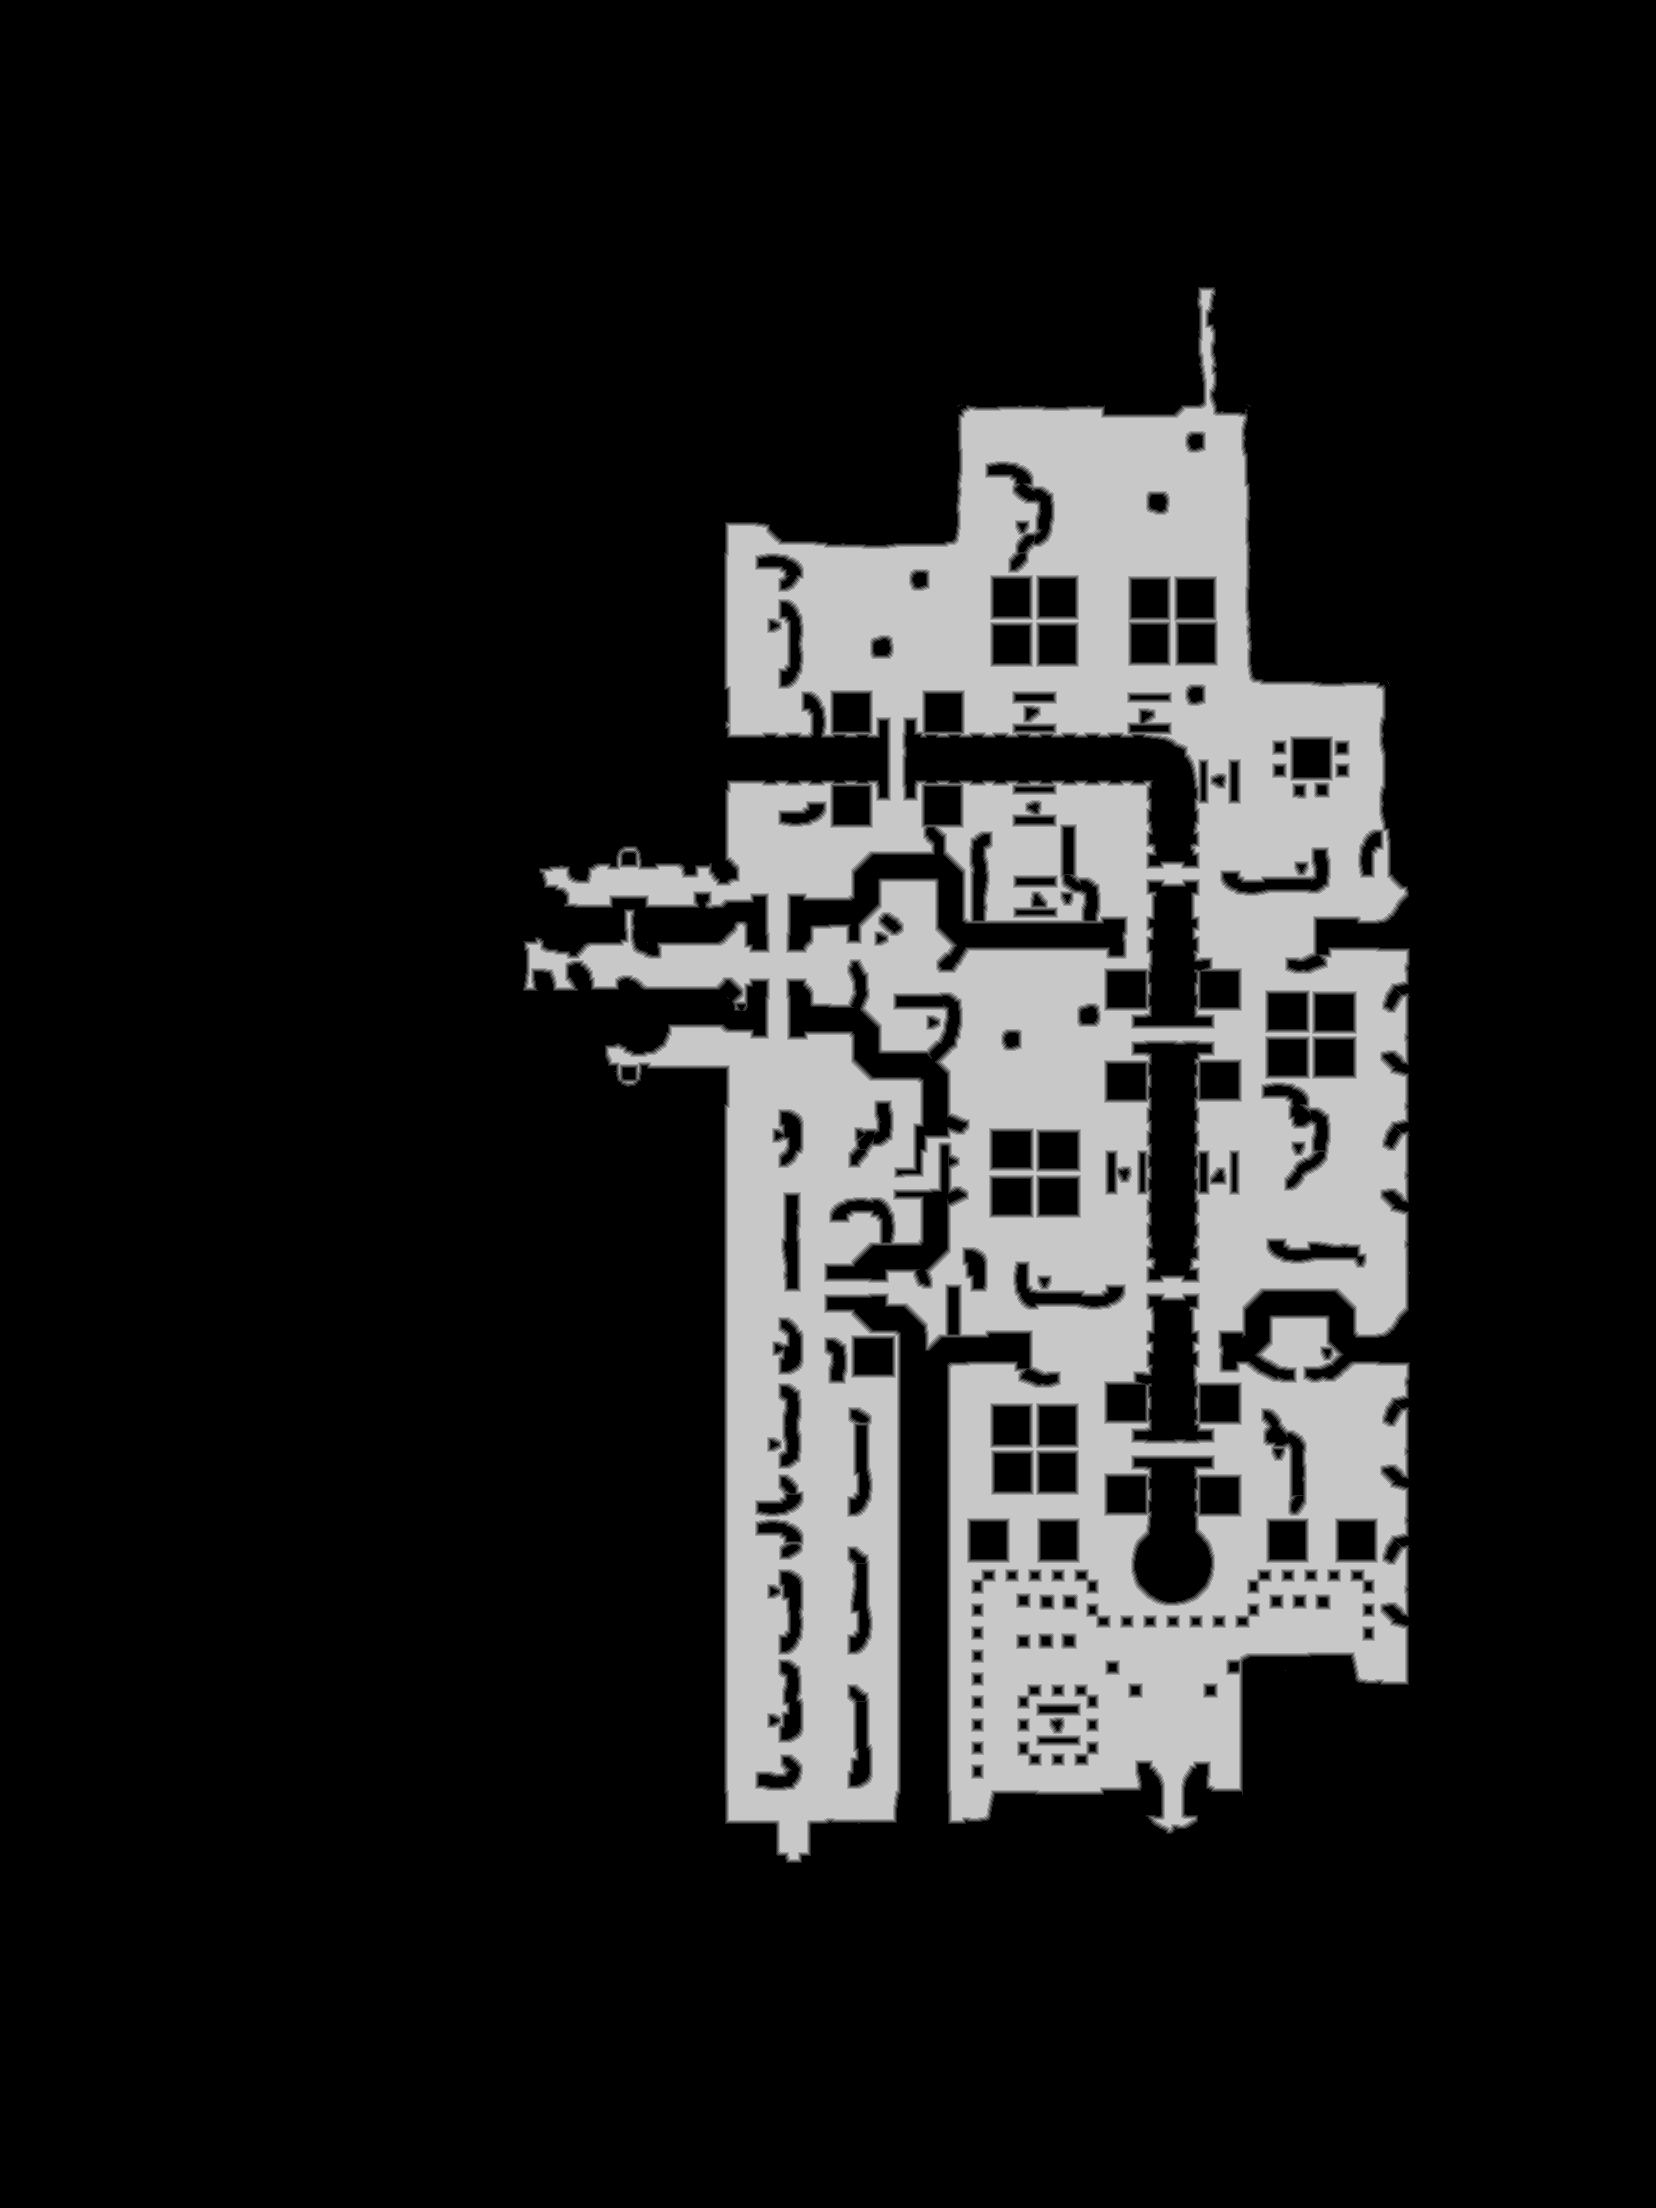

Source data for this figure (header and first rows):
base	0x4214b160000
origin	0x140010
stride	828
width	1656
height	2208
nibble	0	2972986
nibble	1	34260
nibble	2	35339
nibble	3	35920
nibble	4	35850
nibble	5	542093
